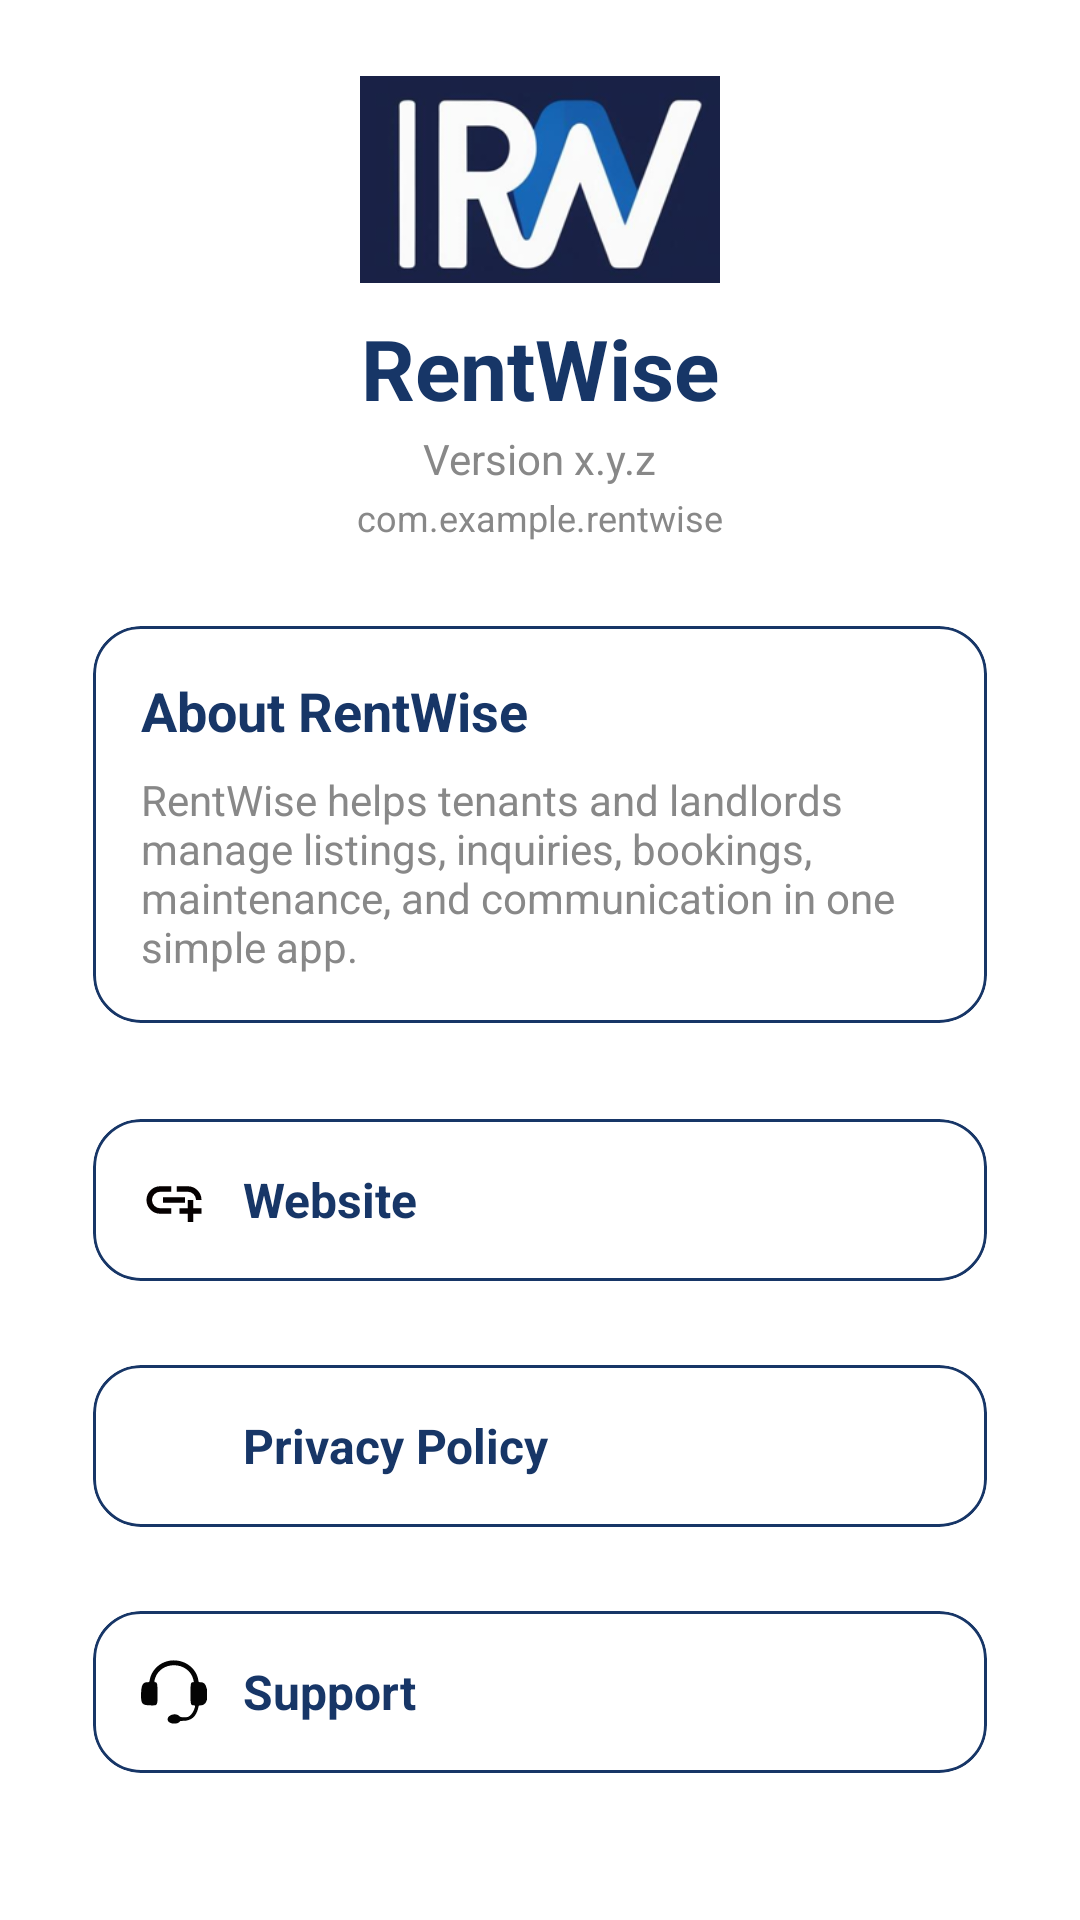

Here is an Android app screen rendered from its layout file. Give the layout XML and the strings, colors and styles it references.
<!-- AndroidManifest.xml: application theme Theme.RentWise -->
<!-- res/layout/fragment_about.xml -->
<?xml version="1.0" encoding="utf-8"?>
<FrameLayout xmlns:android="http://schemas.android.com/apk/res/android"
    xmlns:app="http://schemas.android.com/apk/res-auto"
    android:id="@+id/aboutRoot"
    android:layout_width="match_parent"
    android:layout_height="match_parent"
    android:background="@color/white"
    android:fitsSystemWindows="true">

    <ScrollView
        android:layout_width="match_parent"
        android:layout_height="match_parent"
        android:fillViewport="true">

        <LinearLayout
            android:layout_width="match_parent"
            android:layout_height="wrap_content"
            android:orientation="vertical"
            android:paddingHorizontal="24dp"
            android:paddingTop="24dp"
            android:paddingBottom="32dp">

            
            <LinearLayout
                android:layout_width="match_parent"
                android:layout_height="wrap_content"
                android:orientation="vertical"
                android:gravity="center_horizontal">

                <ImageView
                    android:id="@+id/imgLogo"
                    android:layout_width="120dp"
                    android:layout_height="72dp"
                    android:contentDescription="@string/app_name"
                    android:scaleType="centerInside"
                    android:src="@drawable/rentwise_icon_updated" />

                <TextView
                    android:id="@+id/txtAppName"
                    android:layout_width="wrap_content"
                    android:layout_height="wrap_content"
                    android:layout_marginTop="8dp"
                    android:text="@string/app_name"
                    android:textColor="@color/darkish_blue"
                    android:textSize="28sp"
                    android:textStyle="bold" />

                <TextView
                    android:id="@+id/txtVersion"
                    android:layout_width="wrap_content"
                    android:layout_height="wrap_content"
                    android:layout_marginTop="2dp"
                    android:text="@string/about_version_placeholder"
                    android:textColor="@color/darker_grey"
                    android:textSize="14sp" />

                <TextView
                    android:id="@+id/txtPackage"
                    android:layout_width="wrap_content"
                    android:layout_height="wrap_content"
                    android:layout_marginTop="2dp"
                    android:text="@string/about_package_placeholder"
                    android:textColor="@color/darker_grey"
                    android:textSize="12sp" />
            </LinearLayout>

            
            <com.google.android.material.card.MaterialCardView
                android:layout_width="match_parent"
                android:layout_height="wrap_content"
                android:layout_marginTop="20dp"
                app:cardUseCompatPadding="true"
                app:cardCornerRadius="16dp"
                app:strokeColor="@color/darkish_blue"
                app:strokeWidth="1dp">

                <LinearLayout
                    android:layout_width="match_parent"
                    android:layout_height="wrap_content"
                    android:orientation="vertical"
                    android:background="@color/white"
                    android:padding="16dp">

                    <TextView
                        android:id="@+id/txtAboutTitle"
                        android:layout_width="wrap_content"
                        android:layout_height="wrap_content"
                        android:text="@string/about_title"
                        android:textColor="@color/darkish_blue"
                        android:textStyle="bold"
                        android:textSize="18sp" />

                    <TextView
                        android:id="@+id/txtAboutBody"
                        android:layout_width="match_parent"
                        android:layout_height="wrap_content"
                        android:layout_marginTop="8dp"
                        android:text="@string/about_body"
                        android:textColor="@color/darker_grey"
                        android:textSize="14sp" />
                </LinearLayout>
            </com.google.android.material.card.MaterialCardView>

            
            <com.google.android.material.card.MaterialCardView
                android:id="@+id/cardWebsite"
                android:layout_width="match_parent"
                android:layout_height="wrap_content"
                android:layout_marginTop="16dp"
                app:cardUseCompatPadding="true"
                app:cardCornerRadius="16dp"
                app:strokeColor="@color/darkish_blue"
                app:strokeWidth="1dp">

                <LinearLayout
                    android:layout_width="match_parent"
                    android:layout_height="wrap_content"
                    android:orientation="horizontal"
                    android:gravity="center_vertical"
                    android:background="@color/white"
                    android:padding="16dp">

                    <ImageView
                        android:layout_width="22dp"
                        android:layout_height="22dp"
                        android:src="@drawable/ic_link"
                        android:contentDescription="@string/about_website" />

                    <TextView
                        android:layout_width="0dp"
                        android:layout_height="wrap_content"
                        android:layout_marginStart="12dp"
                        android:text="@string/about_website"
                        android:textStyle="bold"
                        android:textColor="@color/darkish_blue"
                        android:textSize="16sp"
                        android:layout_weight="1"/>
                </LinearLayout>
            </com.google.android.material.card.MaterialCardView>

            <com.google.android.material.card.MaterialCardView
                android:id="@+id/cardPrivacy"
                android:layout_width="match_parent"
                android:layout_height="wrap_content"
                android:layout_marginTop="12dp"
                app:cardUseCompatPadding="true"
                app:cardCornerRadius="16dp"
                app:strokeColor="@color/darkish_blue"
                app:strokeWidth="1dp">

                <LinearLayout
                    android:layout_width="match_parent"
                    android:layout_height="wrap_content"
                    android:orientation="horizontal"
                    android:gravity="center_vertical"
                    android:background="@color/white"
                    android:padding="16dp">

                    <ImageView
                        android:layout_width="22dp"
                        android:layout_height="22dp"
                        android:src="@drawable/privacy_icon"
                        android:contentDescription="@string/about_privacy" />

                    <TextView
                        android:layout_width="0dp"
                        android:layout_height="wrap_content"
                        android:layout_marginStart="12dp"
                        android:text="@string/about_privacy"
                        android:textStyle="bold"
                        android:textColor="@color/darkish_blue"
                        android:textSize="16sp"
                        android:layout_weight="1"/>
                </LinearLayout>
            </com.google.android.material.card.MaterialCardView>

            <com.google.android.material.card.MaterialCardView
                android:id="@+id/cardSupport"
                android:layout_width="match_parent"
                android:layout_height="wrap_content"
                android:layout_marginTop="12dp"
                app:cardUseCompatPadding="true"
                app:cardCornerRadius="16dp"
                app:strokeColor="@color/darkish_blue"
                app:strokeWidth="1dp">

                <LinearLayout
                    android:layout_width="match_parent"
                    android:layout_height="wrap_content"
                    android:orientation="horizontal"
                    android:background="@color/white"
                    android:gravity="center_vertical"
                    android:padding="16dp">

                    <ImageView
                        android:layout_width="22dp"
                        android:layout_height="22dp"
                        android:src="@drawable/ic_support"
                        android:contentDescription="@string/about_support" />

                    <TextView
                        android:layout_width="0dp"
                        android:layout_height="wrap_content"
                        android:layout_marginStart="12dp"
                        android:text="@string/about_support"
                        android:textStyle="bold"
                        android:textColor="@color/darkish_blue"
                        android:textSize="16sp"
                        android:layout_weight="1"/>
                </LinearLayout>
            </com.google.android.material.card.MaterialCardView>

        </LinearLayout>
    </ScrollView>
</FrameLayout>
<!-- resources referenced by this layout -->
<resources>
  <color name="darker_grey">#888888</color>
  <color name="darkish_blue">#173667</color>
  <color name="white">#FFFFFFFF</color>
  <!-- drawable ic_link (drawable) -->
  <vector xmlns:android="http://schemas.android.com/apk/res/android" android:autoMirrored="true" android:height="24dp" android:tint="#050000" android:viewportHeight="960" android:viewportWidth="960" android:width="24dp">
        
      <path android:fillColor="@android:color/white" android:pathData="M680,800L680,680L560,680L560,600L680,600L680,480L760,480L760,600L880,600L880,680L760,680L760,800L680,800ZM440,680L280,680Q197,680 138.5,621.5Q80,563 80,480Q80,397 138.5,338.5Q197,280 280,280L440,280L440,360L280,360Q230,360 195,395Q160,430 160,480Q160,530 195,565Q230,600 280,600L440,600L440,680ZM320,520L320,440L640,440L640,520L320,520ZM880,480L800,480Q800,430 765,395Q730,360 680,360L520,360L520,280L680,280Q763,280 821.5,338.5Q880,397 880,480Z"/>
      
  </vector>
  <!-- drawable ic_support (drawable) -->
  <vector xmlns:android="http://schemas.android.com/apk/res/android" android:autoMirrored="true" android:height="256dp" android:viewportHeight="256" android:viewportWidth="256" android:width="256dp">
        
      <path android:fillColor="#040404" android:fillType="evenOdd" android:pathData="M108.83,6.96C69.94,14.02 39.36,44.87 33.47,83C32.48,89.39 31.69,90 24.33,90C7,90 0.89,101.47 0.23,135.2C-0.51,173.33 4.04,179.26 34.5,179.81C65.37,180.37 64,182.46 64,134.8C64,93.39 63.21,90 53.55,90C51.25,90 51.57,84.43 54.37,75.62C77.12,3.98 186.9,8.26 203.33,81.44C204.97,88.73 204.83,90 202.39,90C192.8,90 192,93.44 192,134.8C192,178.06 192.54,179.7 206.75,179.94C210.72,180.01 210.83,181.08 207.9,190.65C202.89,207.01 192.33,221 182.43,224.37C172.45,227.77 153.51,226.65 149.82,222.45C132.81,203.07 90.69,222.78 106.59,242.68C114.76,252.91 141.74,253.49 149.63,243.6C152.5,240 152.5,240 162.5,239.99C196.21,239.97 215.26,222.87 222.95,185.75C224.14,180 224.14,180 229.71,180C241.37,180 249.92,174.39 253.44,164.43C254.4,161.72 255.59,158.72 256.09,157.76C257.13,155.78 257.36,116.31 256.33,117.34C255.95,117.71 254.85,114.89 253.88,111.06C250.2,96.55 243.35,90.01 231.8,89.99C223.92,89.97 223.44,89.63 222.57,83.5C215.34,32.24 163.13,-2.89 108.83,6.96" android:strokeColor="#00000000"/>
      
  </vector>
  <!-- drawable rentwise_icon_updated: png bitmap (drawable, 31543 bytes) -->
  <string name="about_body">RentWise helps tenants and landlords manage listings, inquiries, bookings, maintenance, and communication in one simple app.</string>
  <string name="about_package_placeholder">com.example.rentwise</string>
  <string name="about_privacy">Privacy Policy</string>
  <string name="about_support">Support</string>
  <string name="about_title">About RentWise</string>
  <string name="about_version_placeholder">Version x.y.z</string>
  <string name="about_website">Website</string>
  <string name="app_name">RentWise</string>
  <style name="Theme.RentWise" parent="Base.Theme.RentWise" />
  <style name="Base.Theme.RentWise" parent="Theme.Material3.DayNight.NoActionBar">
          
          
      </style>
</resources>
